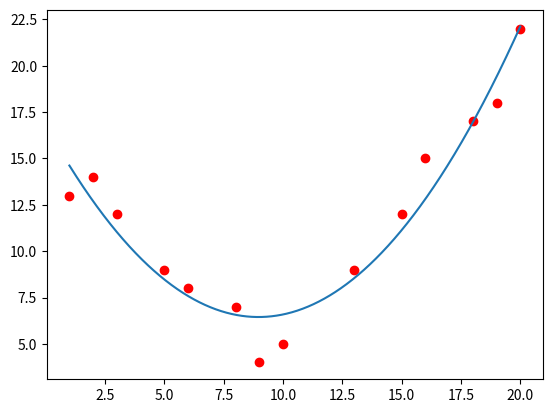

Write Python code to recreate this figure.
import numpy as np
import matplotlib.pyplot as plt
#random data
A = [1,2,3,5,6,8,9,10,13,15,16,18,19,20]
b = [13,14,12,9,8,7,4,5,9,12,15,17,18,22]
#visualize data
plt.plot(A,b,'ro')
#transpose
A = np.array([A]).T
b = np.array([b]).T
#create vector one
ones = np.ones((14,1),dtype = np.int8)
#A^2
x_square = np.array([A[:,0]**2]).T
#combine A^2 and A and one
A = np.concatenate((x_square,A), axis=1)
A = np.concatenate((A,ones), axis = 1)


#use formular
x = np.linalg.inv(A.transpose().dot(A)).dot(A.transpose()).dot(b)
print(x)
x0 = np.linspace(1,20,1000)
y0 = x[0][0]*x0*x0+x[1][0]*x0+x[2][0]
#draw
plt.plot(x0,y0)


plt.show()
